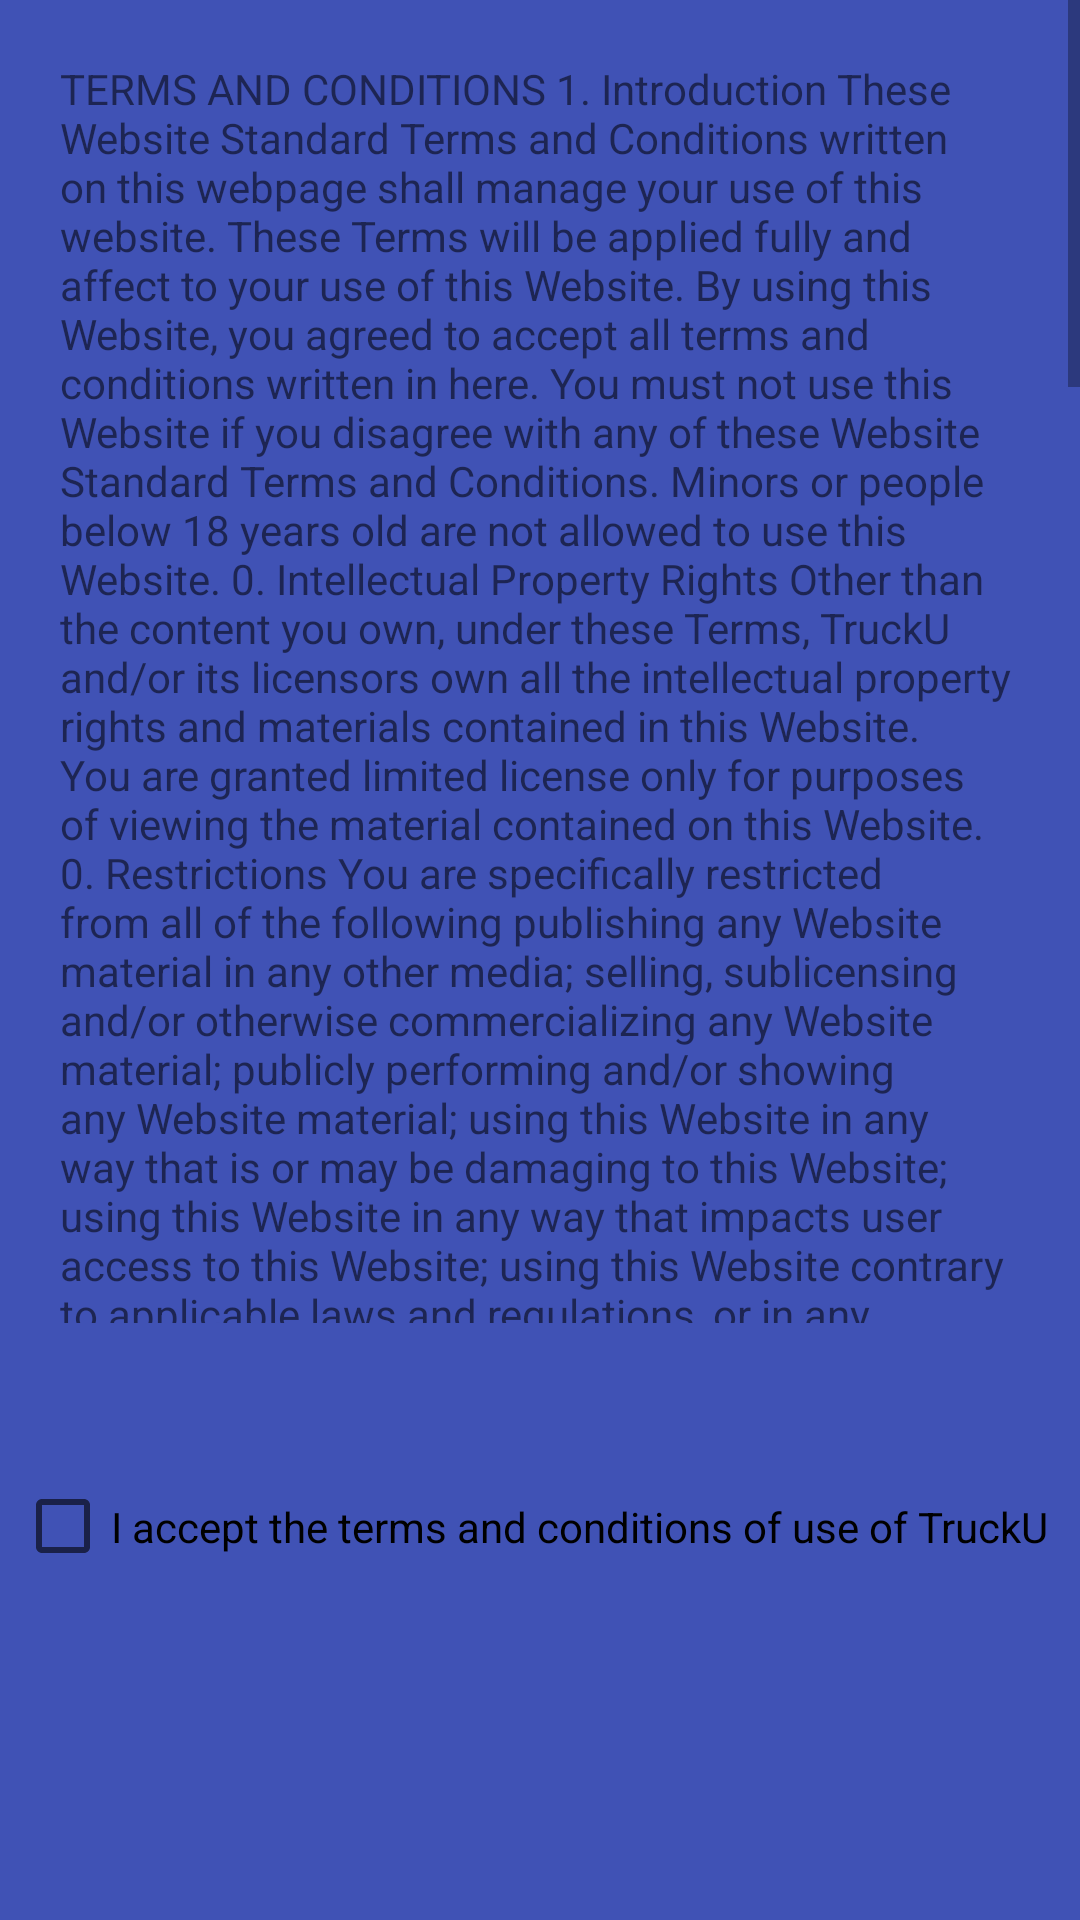

Reconstruct the res/layout file that produces this screen, plus the resources it refers to.
<!-- AndroidManifest.xml: application theme AppTheme -->
<!-- res/layout/fragment_custom_slide.xml -->
<?xml version="1.0" encoding="utf-8"?>
<LinearLayout xmlns:android="http://schemas.android.com/apk/res/android"
    android:orientation="vertical" android:layout_width="match_parent"
    android:layout_height="match_parent"
    android:background="@color/backgroundcolor"
    android:weightSum="100">
    <ScrollView
        android:layout_width="match_parent"
        android:layout_height="0dp"
        android:layout_weight="70">
        <TextView
            android:layout_margin="20dp"
            android:id="@+id/termsconditions"
            android:layout_width="match_parent"
            android:layout_height="match_parent"
            android:text="@string/terms_and_conditions"/>
    </ScrollView>
    <LinearLayout
        android:layout_width="match_parent"
        android:layout_height="0dp"
        android:layout_weight="5"></LinearLayout>
    <CheckBox
        android:layout_width="match_parent"
        android:layout_height="0dp"
        android:layout_weight="10"
        android:layout_margin="5dp"
        android:layout_gravity="center_horizontal"
        android:id="@+id/checkbox"
        android:text="I accept the terms and conditions of use of TruckU"/>


</LinearLayout>
<!-- resources referenced by this layout -->
<resources>
  <color name="backgroundcolor">#4052b5</color>
</resources>
